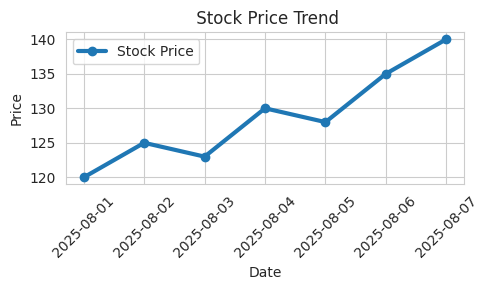
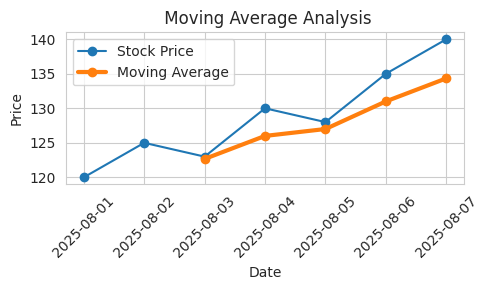

Write Python code to recreate these figures, in order.
# -*- coding: utf-8 -*-
"""stock_time_series_analysis.ipynb

Automatically generated by Colab.

Original file is located at
    https://colab.research.google.com/drive/1GfeViEo-jMKTLjpNsbMLE385H_m8Wmp6
"""

import pandas as pd
import matplotlib.pyplot as plt
import seaborn as sns

data = {
    "Date": [
        "2025-08-01",
        "2025-08-02",
        "2025-08-03",
        "2025-08-04",
        "2025-08-05",
        "2025-08-06",
        "2025-08-07"
    ],
    "Stock_Price": [
        120,
        125,
        123,
        130,
        128,
        135,
        140
    ]
}
df = pd.DataFrame(data)
df["Date"] = pd.to_datetime(df["Date"])
print("\n Stock Dataset:\n")
print(df)
df["Moving_Average"] = df["Stock_Price"].rolling(window=3).mean()
print("\n Moving Average:\n")
print(df)
highest_price = df["Stock_Price"].max()
lowest_price = df["Stock_Price"].min()
peak_day = df[df["Stock_Price"] == highest_price]["Date"].values[0]
drop_day = df[df["Stock_Price"] == lowest_price]["Date"].values[0]


sns.set_style("whitegrid")
plt.figure(figsize=(5, 3))
plt.plot(
    df["Date"],
    df["Stock_Price"],
    marker='o',
    linewidth=3,
    label="Stock Price"
)

plt.title(" Stock Price Trend")
plt.xlabel("Date")
plt.ylabel("Price")
plt.xticks(rotation=45)
plt.legend()
plt.tight_layout()
plt.savefig("stock_price_trend.png")
plt.show()
plt.figure(figsize=(5,3))
plt.plot(
    df["Date"],
    df["Stock_Price"],
    marker='o',
    label="Stock Price"
)
plt.plot(
    df["Date"],
    df["Moving_Average"],
    marker='o',
    linewidth=3,
    label="Moving Average"
)
plt.title(" Moving Average Analysis")
plt.xlabel("Date")
plt.ylabel("Price")
plt.xticks(rotation=45)
plt.legend()
plt.tight_layout()
plt.savefig("moving_average_chart.png")
plt.show()
volatility = df["Stock_Price"].std()

print("\n Key Insights:")
print(f"Highest Stock Price: {highest_price}")
print(f"Lowest Stock Price: {lowest_price}")
print(f"Volatility (Std Dev): {volatility:.2f}")

print(f" Peak observed on: {peak_day}")
print(f" Lowest drop observed on: {drop_day}")
